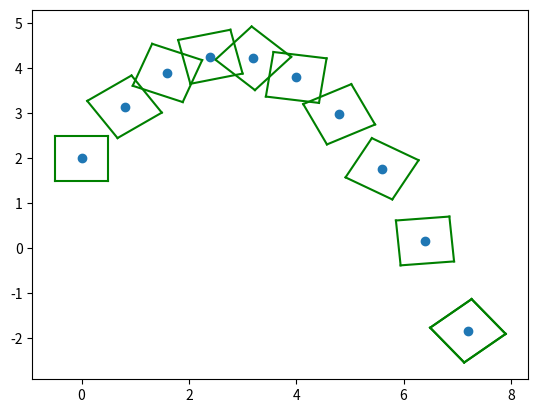

Reproduce this figure in Python.
# [redacted]
import math
import matplotlib.pyplot as plt

G = 9.81        #painovoima

TWARP = 0.2     #ajan muutos





xp1 = -0.5                      #kulmien koordinaatit 
xp2 = 0.5
xp3 = 0.5
xp4 = -0.5
yp1 = 1.5
yp2 = 1.5
yp3 = 2.5
yp4 = 2.5

x1,y1 = [xp1,xp2],[yp1,yp2]     #kulmien koordinaatit alussa
x2,y2 = [xp2,xp3],[yp2,yp3]
x3,y3 = [xp3,xp4],[yp3,yp4]
x4,y4 = [xp4,xp1],[yp4,yp1]

plt.plot(x1,y1,x2,y2,x3,y3,x4,y4, color='green')  #piirretään ensimmäinen neliö


x = 0       #massakeskipisteen x-koordinaatti
y = 2       #massakeskipisteen y-koordinaatti

mxlist = [x]    

mylist = [y]

vax = 4.0   #monikulmion vauhdin x-komponentti
vay = 6.7   #monikulmion vauhdin y-komponentti
r = 3*TWARP #pyörimisnopeus


   
while (mylist[-1]> 0):
    

    ex1 = xp1 - x           #kulmien ja massakeskipisteen erotus
    ex2 = xp2 - x
    ex3 = xp3 - x
    ex4 = xp4 - x
    ey1 = yp1 - y
    ey2 = yp2 - y
    ey3 = yp3 - y
    ey4 = yp4 - y
    
    vlx = vax               #päivitetään massakeskipisteen nopeuden komponentit
    vly = vay-G*TWARP
    x = mxlist[-1]+(vax+vlx)/2*TWARP       #lasketaan massakeskipisteen uusi paikka 
    y = mylist[-1]+(vay+vly)/2*TWARP

    
    

    kx1 = ex1*math.cos(r) - ey1*math.sin(r)   #jokaisen kulman kääntölauseke
    ky1 = ex1*math.sin(r) + ey1*math.cos(r)
    kx2 = ex2*math.cos(r) - ey2*math.sin(r)
    ky2 = ex2*math.sin(r) + ey2*math.cos(r)
    kx3 = ex3*math.cos(r) - ey3*math.sin(r)
    ky3 = ex3*math.sin(r) + ey3*math.cos(r)
    kx4 = ex4*math.cos(r) - ey4*math.sin(r)
    ky4 = ex4*math.sin(r) + ey4*math.cos(r)

    xp1 = x+kx1             #kärkien kulmien koordinaatit käännön jälkeen
    xp2 = x+kx2
    xp3 = x+kx3
    xp4 = x+kx4
    yp1 = y+ky1
    yp2 = y+ky2
    yp3 = y+ky3
    yp4 = y+ky4
    
    
    x1,y1 = [xp1,xp2],[yp1,yp2]     #loppulliset kulmien koordinaatit
    x2,y2 = [xp2,xp3],[yp2,yp3]
    x3,y3 = [xp3,xp4],[yp3,yp4]
    x4,y4 = [xp4,xp1],[yp4,yp1]
   
    mxlist.append(x)            #lisätään massakeskipisteen koordinaatit listaan
    mylist.append(y)
    
    plt.plot(x1,y1,x2,y2,x3,y3,x4,y4, color='green') # piirretään kärkien välille viivat
    
    
    vax = vlx       #asetetaan uudet nopeusarvot alkuarvoiksi
    vay = vly

plt.plot(x1,y1,x2,y2,x3,y3,x4,y4, color='green')    #piirretään viimeinen neliö
plt.plot(mxlist, mylist, "o")       #piirretään massakeskipisteet

plt.show()      #näytetään grafiikka

    
